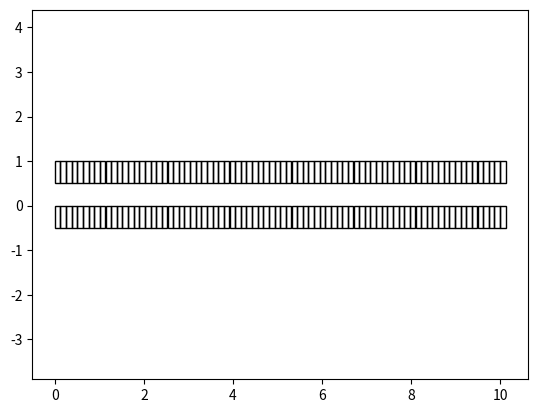

Write the Python code that produced this figure.
import numpy as np
from copy import deepcopy
import matplotlib.pyplot as plt
import matplotlib.animation as animation
import matplotlib.patches as patches


################################## Stuff for the model  #######################
class Car(object):
	def __init__(self, vMax, vIn, pos, ID, speed):
		'''
		A simple car object which holds the properties for each individual 'state'
		
		@param vMax: Maximum speed for this car
		@param vIn: Initial speed of the car
		@param pos: Initial position of the car (tuple of coordinates of grid)
		@param ID: The id of the vehicle
		'''
		self.vMax = vMax
		self.v = vIn  # Current speed of the car
		self.posCurrent = pos # Most recent position at timestep i
		self.posPrevious = pos  # Position at timestep i-1 for animation purposes
		self.ID = ID  # Id of the car on the grid
		self.speed = speed

class CAtwoD(object):
	def __init__(self, N, M, start, pSlow, maxvel, pChange, strategy):
		'''
		The object containing the grid and the logic of the model
		
		@param N: The amount of grids in the x direction
		@param M: The amount of grids in the y direction(no. of lanes)
		@param start: A list of car objects to put on the grid
		@param pSlot: The Nagel-Schreckenberg slowdown probability
		@param maxvel: Maximum velocity (deprecated as each car has one..)
		@param pChange: Lane changing probability in the retard model.
		'''
		self.N, self.M = N, M
		self.grid = np.zeros((N,M), dtype=int) # Used mostly as reference
		self.pSlow, self.pChange = pSlow, pChange
		self.strategy = strategy
		self.maxvel = maxvel
		self.cars = len(start)  # Amount of cars on the road..
		
		self.carIndex = {}
		
		for car in start:
			self.carIndex[car.ID] = deepcopy(car)  # Copy the car object according to id
			self.grid[car.posCurrent] = car.ID  # Add the car id's on the grid
			
		self.fluxCounter = 0			

	def changeCriteria(self, ID, lane):
		'''
		Function which finds the gap between the vehicle in front, behind, relative
		velocities between the vehicles. This data should allow for the information
		a car needs to decide between changing lanes
		
		@param ID: ID of the car we want to find the data for
		@param lane: For which lane we want to estimate this (can be current or
		neighbouring lanes)
		'''
		
		currentCar = self.carIndex[ID]
		i, j = currentCar.posCurrent[0], lane
		
		
		# Find the gap in front, and velocity of car in front if applicable
		frontGap = 10**6  # initialize at arbitrary very high number
		frontVel = 0
		frontVelMax = 0
		slowerCarAhead = False
		found = False
		for k in range(1, currentCar.vMax):
			if self.grid[(i+k) % self.N, j] != 0:  # Car is found
				if found == False:
					frontGap = k-1 
					frontVel = self.carIndex[self.grid[(i+k) % self.N, j]].v
					frontVelMax = self.carIndex[self.grid[(i+k) % self.N, j]].vMax
					found = True
				if self.carIndex[self.grid[(i+k) % self.N, j]].vMax < currentCar.vMax:
					slowerCarAhead = True
					break
			
		# Find the gap at back and the velocity if applicable
		backGap = 10**6  # initialize at arbitrary very high number
		backVel = 0
		backVelMax = 0
		for k in range(1, currentCar.vMax):

			if self.grid[(i-k) % self.N, j] != 0:  # Car is found
				backGap = k-1 
				backVel = self.carIndex[self.grid[(i-k) % self.N, j]].v
				backVelMax = self.carIndex[self.grid[(i-k) % self.N, j]].vMax
				break
			
		return frontGap, frontVel, frontVelMax, backGap, backVel, backVelMax, slowerCarAhead

			
	def laneChangeRandom(self):
		'''
		The lane changing logic which is performed before the movement is executed
		'''
		for car in self.carIndex.values():
			i, j = car.posCurrent[0], car.posCurrent[1]
			# Say a vehicle changes lanes at random if the lane next to it
			# has room (a vacant space) next to it

			possShifts = []
			if j - 1 >= 0:
				if self.grid[i,j-1] == False:
					possShifts.append(-1)
			if j + 1 < self.M:
				if self.grid[i,j+1] == False:
					possShifts.append(1)
					
			if len(possShifts) > 0 and np.random.rand() < self.pChange:
				shift = np.random.choice(possShifts)
			
				car.posCurrent = (i, j+shift) # Change lane in car
				
				# Update the data in the grid
				self.grid[i,j] = 0
				self.grid[i, j+shift] = car.ID
				

	def laneChangeMike(self):
		'''
		The lane changing logic which is performed before the movement is executed
		This one tries to only change lanes when it is desirable to do so
		'''

		for car in self.carIndex.values():
			i, j = car.posCurrent[0], car.posCurrent[1]
			# Check in either lanes that are possible if it is desirable to change
			# lane, by checking if at least the current speed can be maintained
			# If the current lane allows this, a lane change is not done
			
			possShifts = [] # Store the shifts that might be done
					
			frontGap, frontVel, frontVelMax, backGap, backVel, backVelMax, slowerCarAhead = self.changeCriteria(car.ID, j)
			
			# All logic for the left lane resides here
			if j - 1 >= 0: # The left lane actually exists
				leftFrontGap, leftFrontVel, leftFrontVelMax, leftBackGap, leftBackVel, leftBackVelMax, leftSlowerCarAhead = self.changeCriteria(car.ID, j-1)
				
				# Check if the position in the other lane is free
				if self.grid[i, j-1] == 0:
					switchPos = True
				else:
					switchPos = False
					
				# Check if the lanechange would allow maintaining of increasing speed
				if leftFrontGap >= frontGap:
					switchAdvantage = True
				else:
					switchAdvantage = False
					
				# Check if the car on the other lane would need to brake hard..
				if leftBackGap - leftBackVel >= -1: # arbitrare limit..
					switchSafe = True 
				else:
					switchSafe = False
					
				if switchPos and switchAdvantage and switchSafe:
					possShifts.append(-1)
					
			# Right side logic
			if j + 1 < self.M : # The right lane actually exists
				rightFrontGap, rightFrontVel, rightFrontVelMax, rightBackGap, rightBackVel, rightBackVelMax, rightSlowerCarAhead = self.changeCriteria(car.ID, j+1)
				
				# Check if the position in the other lane is free
				if self.grid[i, j+1] == 0:
					switchPos = True
				else:
					switchPos = False
					
				# Check if the lanechange would allow maintaining of increasing speed
				if rightFrontGap >= frontGap:
					switchAdvantage = True
				else:
					switchAdvantage = False
					
				# Check if the car on the other lane would need to brake hard..
				if rightBackGap - rightBackVel >= -1: # arbitrare limit..
					switchSafe = True 
				else:
					switchSafe = False
					
				if switchPos and switchAdvantage and switchSafe:
					possShifts.append(1)
					
					
			# Logic regarding actually doing the lane change resides here
			if len(possShifts) > 0 and np.random.rand() < self.pChange:
				shift = np.random.choice(possShifts)
				car.posCurrent = (i, j+shift) # Change lane in car
				
				# Update the data in the grid
				self.grid[i,j] = 0
				self.grid[i, j+shift] = car.ID
	
	def laneChangeSymmetric(self):
		# Symmetric lane changing from Schreckenberg paper
		for car in self.carIndex.values():
			i, j = car.posCurrent[0], car.posCurrent[1]
			possShifts = [] # Store the shifts that might be done
			frontGap, frontVel, frontVelMax, backGap, backVel, backVelMax, slowerCarAhead = self.changeCriteria(car.ID, j)	

			# All logic for the left lane resides here
			if j - 1 >= 0: # The left lane actually exists
				leftFrontGap, leftFrontVel, leftFrontVelMax, leftBackGap, leftBackVel, leftBackVelMax, leftSlowerCarAhead = self.changeCriteria(car.ID, j-1)
				
				# Condition a
				if frontGap < car.v + 1:
					a = True
				else:
					a = False
				
				# Condition b
				if leftFrontGap > frontGap:
					b = True
				else:
					b = False
				
				# Condition c
				if self.grid[i, j-1] == 0:
					c = True
				else:
					c = False		
					
				# Condition d
				if leftBackVelMax < leftBackGap:
					d = True 
				else:
					d = False
					
				if a and b and c and d:
					possShifts.append(-1)
					
			# Right side logic
			if j + 1 < self.M : # The right lane actually exists
				rightFrontGap, rightFrontVel, rightFrontVelMax, rightBackGap, rightBackVel, rightBackVelMax, rightSlowerCarAhead = self.changeCriteria(car.ID, j+1)
				
				# Condition a
				if frontGap < car.v + 1:
					a = True
				else:
					a = False
				
				# Condition b
				if rightFrontGap > frontGap:
					b = True
				else:
					b = False
				
				# Condition c
				if self.grid[i, j+1] == 0:
					c = True
				else:
					c = False		
					
				# Condition d
				if rightBackVelMax < rightBackGap:
					d = True 
				else:
					d = False
					
				if a and b and c and d:
					possShifts.append(1)
					
					
			# Logic regarding actually doing the lane change resides here
			if len(possShifts) > 0 and np.random.rand() < self.pChange:
				shift = np.random.choice(possShifts)
				car.posCurrent = (i, j+shift) # Change lane in car
				
				# Update the data in the grid
				self.grid[i,j] = 0
				self.grid[i, j+shift] = car.ID								

	def laneChangeAsymmetric(self):
		# Asymmetric lane changing from Schreckenberg paper
		for car in self.carIndex.values():
			i, j = car.posCurrent[0], car.posCurrent[1]
			possShifts = [] # Store the shifts that might be done
			frontGap, frontVel, frontVelMax, backGap, backVel, backVelMax, slowerCarAhead = self.changeCriteria(car.ID, j)	

			# Change to left lane
			if j + 1 < self.M : # The left lane actually exists
				leftFrontGap, leftFrontVel, leftFrontVelMax, leftBackGap, leftBackVel, leftBackVelMax, leftSlowerCarAhead = self.changeCriteria(car.ID, j+1)
				
				# Condition a 
				if (frontGap < car.v + 1) or slowerCarAhead:
					a = True
				else:
					a = False
				
				# Condition b
				if leftFrontGap > frontGap:
					b = True
				else:
					b = False
				
				# Condition c
				if self.grid[i, j+1] == 0:
					c = True
				else:
					c = False		
					
				# Condition d
				if leftBackVelMax < leftBackGap:
					d = True 
				else:
					d = False
					
				if a and b and c and d:
					possShifts.append(1)
					
			# Change to right lane
			if j - 1 >= 0 : # The right lane actually exists
				rightFrontGap, rightFrontVel, rightFrontVelMax, rightBackGap, rightBackVel, rightBackVelMax, rightSlowerCarAhead = self.changeCriteria(car.ID, j-1)
									
				# Conditon a'
				if car.speed == 'fast' and rightSlowerCarAhead:
					a = False
				else:
					a = True
				
				# Condition b'
				if rightFrontGap > car.v:
					b = True
				else:
					b = False
				
				# Condition c'
				if self.grid[i, j-1] == 0:
					c = True
				else:
					c = False		
					
				# Condition d'
				if rightBackVelMax < rightBackGap:
					d = True 
				else:
					d = False		
			
				if a and b and c and d:
					possShifts.append(-1)
					
					
			# Logic regarding actually doing the lane change resides here
			if len(possShifts) > 0 and np.random.rand() < self.pChange:
				shift = np.random.choice(possShifts)
				car.posCurrent = (i, j+shift) # Change lane in car
				
				# Update the data in the grid
				self.grid[i,j] = 0
				self.grid[i, j+shift] = car.ID					
	
	def laneChangeTest(self):
		for car in self.carIndex.values():
			i, j = car.posCurrent[0], car.posCurrent[1]
			shift = 0
			# Change to left lane
			if j + 1 < self.M and car.speed == 'fast' and self.grid[i,j+1] == 0:
				shift = 1
					
			# Change to right lane
			if j - 1 >= 0 and car.speed == 'slow' and self.grid[i,j-1] == 0:
				shift = -1
				
			# Logic regarding actually doing the lane change resides here
			if np.random.rand() < self.pChange:
				car.posCurrent = (i, j+shift) # Change lane in car
				
				# Update the data in the grid
				self.grid[i,j] = 0
				self.grid[i, j+shift] = car.ID		
				
	def moveTimeStep(self):
		''' 
		Simulate the movement of each of the vehicles according to Nagel-Schrecken
		'''

		# First increase speed with 1 if maxspeed has not been reached
		# All these functions use the positions of the car objects and reference
		# the grid for finding id and updating the position in the grid
		for car in self.carIndex.values():  
			if car.v < car.vMax:
				car.v += 1
				
		# Check if any cars in front are within maxspeed distance and slow down
		for car in self.carIndex.values():
			
			for j in range(1, car.v + 1):
				if self.grid[(car.posCurrent[0] + j) % self.N, car.posCurrent[1]]:
					car.v = j-1  # Reduce speed so a crash is prevented
					break # No need to check other squares further in front
					
		# Randomize speeds/slowdowns
		for car in self.carIndex.values():
			if np.random.rand() < self.pSlow and car.v > 0:
				car.v  -= 1
			
		# Move the cars forward depending on their speed
		for car in self.carIndex.values():
			# Generate the new position of this car
			posCurrent = car.posCurrent
			newPos = ((posCurrent[0] + car.v) % self.N, posCurrent[1])
			
			# Update the grid
			self.grid[posCurrent] = 0
			self.grid[newPos] = car.ID
			
			# The moment when a car passes the periodic boundary
			if (posCurrent[0] + car.v) >= N:
				self.fluxCounter += 1
			
			# Update the position of the car object
			car.posCurrent = newPos
		
		
	def updateGrid(self):
		'''
		The updating step doing all the actions for a timestep
		'''
		
		# First update the previous position for each of the cars to the current pos
		for i in self.carIndex.keys():
			self.carIndex[i].posPrevious = self.carIndex[i].posCurrent
				
		if self.strategy == 'random':
			self.laneChangeRandom()
		elif self.strategy == 'mike':
			self.laneChangeMike()
		elif self.strategy == 'symmetric':
			self.laneChangeSymmetric()
		elif self.strategy == 'asymmetric':
			self.laneChangeAsymmetric()
		elif self.strategy == 'test':
			self.laneChangeTest()		
		self.moveTimeStep()
	
	def returnAverageVelocity(self):
		avSpeed = 0
		
		for car in self.carIndex.values():
			avSpeed += car.v
		return avSpeed/len(self.carIndex.keys())
	
	def returnPlotState(self):
		plotState, distances = [], []
		for car in self.carIndex.values():
			plotState.append((car.posPrevious, car.posCurrent))
			distances.append(car.v)
		return plotState, distances
	
def generateStart(N, M, num, maxV1, maxV2):
	'''
	Generates a list of tuples containing grid coordinates on which vehicles are
	initialized
	
	@param N: Amount of discretizations in the x-direction
	@param M: Amount of discretizations in the y-direction (lanes)
	@param num: Amount of vehicles to generate. Must be <= N*M
	'''
	
	start = set()  # Set to prevent duplicates
	
	while len(start) < num:
		start.add((np.random.randint(0, N), np.random.randint(0,M)))
		
	cars = []
	start = list(start)
	for i in range(int(len(start)/2)+1):
		cars.append(Car(maxV1,1,start[i], i+1, 'slow'))
	for i in range(int(len(start)/2)+1,len(start)):
		cars.append(Car(maxV2,1,start[i], i+1, 'fast'))	
	return cars

'''
__________________________________
Executing an instance of the CA
__________________________________
'''
# Parameters
N, M = 80, 2 # Amount of cells needed for the CA
carnum = 25 # Number of cars to add to the CA
pSlow = 0.1
maxVel1 = 3 # slow
maxVel2 = 10 # fast
pChange = 1
strategy = 'asymmetric' # random, mike, symmetric, asymmetric, test
animatie = True

# Starting cars
start = generateStart(N, M, carnum, maxVel1, maxVel2)

# Create a CA object
test = CAtwoD(N, M, start, pSlow, maxVel1, pChange, strategy)

if animatie == False:
	# Show results
	timesteps = 10000
	averageVeloList = []
	for i in range(timesteps):
		test.updateGrid()
		averageVeloList.append(test.returnAverageVelocity())
	print('Flow rate = ', test.fluxCounter/timesteps)
	print('Average velocity = ', np.mean(averageVeloList))
	
	
	
'''
___________________________________
Everything related to the animation 
___________________________________
'''
	
def findCoors(N, M, xmin, xmax, ymin, ymax ):
    '''
    Subdivide the x and y into N and M parts for the backgrounds
    ''' 
    dx, dy = float(xmax - xmin)/N, float(ymax - ymin)/M 
    coors = []
    trans = {}
    for i in zip(np.linspace(xmin, xmax, N), range(N)):
        for j in zip(np.linspace(ymin, ymax, M), range(M)):
            coors.append((i[0], j[0]))
            trans[(i[1], j[1])] = (i[0] + dx/2, j[0] + dy/2)
            
    return coors, float(xmax - xmin)/N, float(ymax - ymin)/M , trans


def init():
	line.set_data([], [])
	time_text.set_text('')
	return line, time_text

def animateDataGen(lim):
	n = 0
	maxDist = xmax + dx
	while n < lim:
		test.updateGrid()
		points, vels = test.returnPlotState()
		realSpacePoints = []
		realSpaceDistances = []
		
		# Translate the grid coordinates to real space
		for i in range(len(vels)):
			realSpacePoints.append([trans[points[i][0]], trans[points[i][1]]])
			realSpaceDistances.append(dx*vels[i])
			
		# Create two arrays, containing intermediate x and y coordinates
		xPoints, yPoints = [], []
		
		for i in range(len(vels)):
			xCoors = np.linspace(realSpacePoints[i][0][0], 
										realSpacePoints[i][0][0] + realSpaceDistances[i], 
										steps) % maxDist
			yCoors = np.linspace(realSpacePoints[i][0][1], realSpacePoints[i][1][1], steps)

			xPoints.append(xCoors)
			yPoints.append(yCoors)

		# Run through each of the coordinates and yield a list of x and y plot vals
		for i in range(steps - 1):
			xList, yList = [], []
			for j in range(len(vels)):
				xList.append(xPoints[j][i])
				yList.append(yPoints[j][i])
			yield xList, yList
			
		n += 1


def animate2(i):
	thisx, thisy = next(dataGen)
	ycoordinates.extend(thisy)
	
	line.set_data(thisx, thisy)
	time_text.set_text(time_template.format(int(i/steps), i%steps,test.fluxCounter))
	
	
	return line, time_text

xmin, xmax, ymin, ymax = 0, 10, -0.5, 0.5  # For plotting
ycoordinates = []
# Find the translations for plotting the grid
coors,dx,dy,trans = findCoors(N, M, xmin, xmax, ymin, ymax)


# These are variables for the plotting stuff
steps = 30
lim = 2000

if animatie:
	dataGen = animateDataGen(lim)
	fig = plt.figure()
	ax = fig.add_subplot(111, autoscale_on=False, xlim=(xmin, xmax), ylim=(ymin, ymax))

	# Paint a background grid..
	for i in coors:
		ax.add_patch(
				patches.Rectangle(
            i,   # (x,y)
            dx,          # width
            dy,          # height
            color='black', 
				fill=False
        )
    )
	
	line, = ax.plot([], [], 'rs', markersize=xmax/(0.05*N))
	time_template = 'timestep {0}, frame {1}, Counter {2}'
	time_text = ax.text(0.05, 0.9, '', transform=ax.transAxes)
	plt.axis('equal')
	
	
	ani = animation.FuncAnimation(fig, animate2, lim*(steps),
										   interval=10, blit=True, init_func=init, repeat=False)
	
	plt.show()